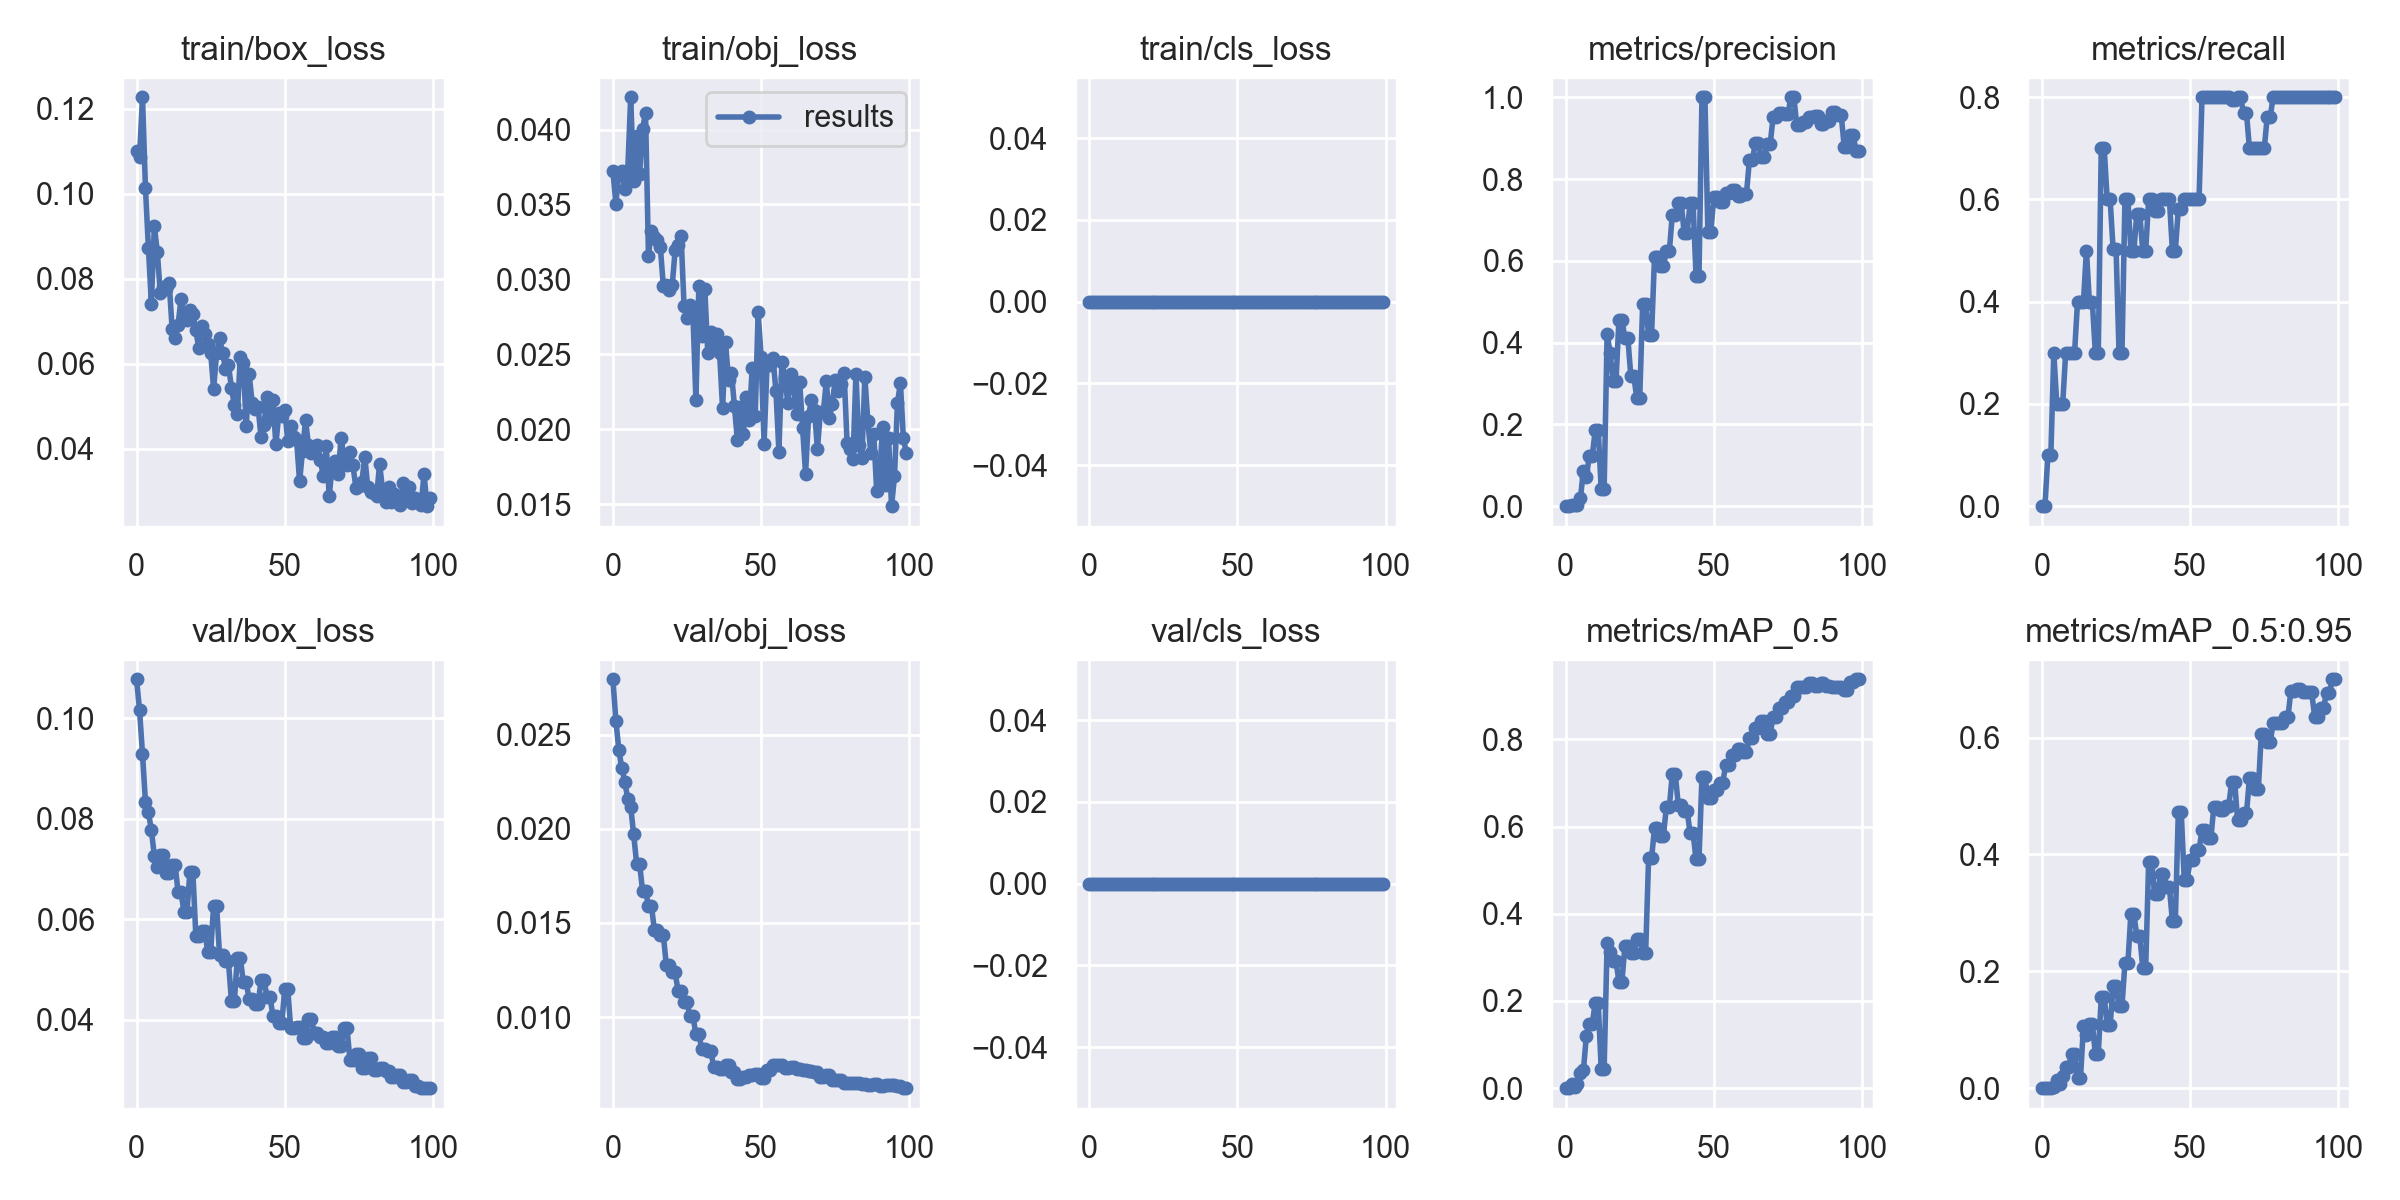

The table this chart was drawn from, first rows:
epoch, train/box_loss, train/obj_loss, train/cls_loss, metrics/precision, metrics/recall, metrics/mAP_0.5, metrics/mAP_0.5:0.95, val/box_loss, val/obj_loss, val/cls_loss, x/lr0, x/lr1, x/lr2
0, 0.1099, 0.03724, 0, 0, 0, 0, 0, 0.1078, 0.02794, 0, 0.0937, 0.0007, 0.0007
1, 0.1086, 0.03505, 0, 0, 0, 0, 0, 0.1017, 0.02574, 0, 0.08649, 0.001485, 0.001485
2, 0.1227, 0.03712, 0, 0.001667, 0.1, 0.009395, 0.0009395, 0.09297, 0.02419, 0, 0.07925, 0.002254, 0.002254
3, 0.1013, 0.03724, 0, 0.001667, 0.1, 0.00178, 0.000356, 0.08339, 0.02322, 0, 0.07201, 0.003008, 0.003008
4, 0.08723, 0.03602, 0, 0.003333, 0.3, 0.008822, 0.001805, 0.08135, 0.02251, 0, 0.06475, 0.003746, 0.003746
5, 0.07407, 0.03725, 0, 0.02066, 0.2, 0.03531, 0.01451, 0.07774, 0.02161, 0, 0.05747, 0.004467, 0.004467
6, 0.0923, 0.04215, 0, 0.0858, 0.2, 0.04118, 0.007703, 0.07265, 0.02118, 0, 0.05017, 0.005173, 0.005173
7, 0.08632, 0.03654, 0, 0.07144, 0.2, 0.1198, 0.02124, 0.07047, 0.0197, 0, 0.04286, 0.005863, 0.005863
8, 0.07666, 0.03957, 0, 0.1232, 0.3, 0.1479, 0.0365, 0.07285, 0.01816, 0, 0.03554, 0.006538, 0.006538
9, 0.07806, 0.03701, 0, 0.1232, 0.3, 0.1479, 0.0365, 0.07285, 0.01816, 0, 0.0282, 0.007196, 0.007196
10, 0.07747, 0.04, 0, 0.1862, 0.3, 0.1957, 0.05912, 0.06933, 0.01671, 0, 0.02084, 0.007839, 0.007839
11, 0.07907, 0.04111, 0, 0.1862, 0.3, 0.1957, 0.05912, 0.06933, 0.01671, 0, 0.01346, 0.008466, 0.008466
12, 0.0682, 0.03159, 0, 0.04234, 0.4, 0.04461, 0.01719, 0.07092, 0.01591, 0, 0.008812, 0.008812, 0.008812
13, 0.06594, 0.03324, 0, 0.04234, 0.4, 0.04461, 0.01719, 0.07092, 0.01591, 0, 0.008812, 0.008812, 0.008812
14, 0.06913, 0.03284, 0, 0.4215, 0.4, 0.3319, 0.1068, 0.06543, 0.01462, 0, 0.008713, 0.008713, 0.008713
15, 0.07525, 0.03266, 0, 0.375, 0.5, 0.3134, 0.09047, 0.06543, 0.01462, 0, 0.008614, 0.008614, 0.008614
16, 0.07129, 0.03217, 0, 0.3057, 0.4, 0.2922, 0.11, 0.06146, 0.01438, 0, 0.008515, 0.008515, 0.008515
17, 0.07035, 0.02957, 0, 0.3057, 0.4, 0.2922, 0.11, 0.06146, 0.01438, 0, 0.008416, 0.008416, 0.008416
18, 0.0725, 0.02962, 0, 0.4562, 0.3, 0.2437, 0.05899, 0.06942, 0.01278, 0, 0.008317, 0.008317, 0.008317
19, 0.07172, 0.0293, 0, 0.4562, 0.3, 0.2437, 0.05899, 0.06942, 0.01278, 0, 0.008218, 0.008218, 0.008218
20, 0.06782, 0.0296, 0, 0.4111, 0.7, 0.3264, 0.1554, 0.05671, 0.01239, 0, 0.008119, 0.008119, 0.008119
21, 0.06368, 0.03195, 0, 0.4111, 0.7, 0.3264, 0.1554, 0.05671, 0.01239, 0, 0.00802, 0.00802, 0.00802
22, 0.06894, 0.03232, 0, 0.3187, 0.6, 0.3091, 0.1076, 0.05777, 0.01136, 0, 0.007921, 0.007921, 0.007921
23, 0.06707, 0.03293, 0, 0.3187, 0.6, 0.3091, 0.1076, 0.05777, 0.01136, 0, 0.007822, 0.007822, 0.007822
24, 0.06462, 0.02823, 0, 0.2644, 0.5033, 0.342, 0.174, 0.05355, 0.01078, 0, 0.007723, 0.007723, 0.007723
25, 0.06256, 0.0274, 0, 0.2644, 0.5033, 0.342, 0.174, 0.05355, 0.01078, 0, 0.007624, 0.007624, 0.007624
26, 0.05406, 0.02831, 0, 0.4944, 0.3, 0.3101, 0.14, 0.06276, 0.01004, 0, 0.007525, 0.007525, 0.007525
27, 0.06242, 0.02771, 0, 0.4944, 0.3, 0.3101, 0.14, 0.06276, 0.01004, 0, 0.007426, 0.007426, 0.007426
28, 0.06608, 0.02199, 0, 0.4194, 0.6, 0.5276, 0.2145, 0.05282, 0.009092, 0, 0.007327, 0.007327, 0.007327
29, 0.06252, 0.02958, 0, 0.4194, 0.6, 0.5276, 0.2145, 0.05282, 0.009092, 0, 0.007228, 0.007228, 0.007228
30, 0.05883, 0.02622, 0, 0.6106, 0.5, 0.5967, 0.2987, 0.05162, 0.008297, 0, 0.007129, 0.007129, 0.007129
31, 0.05968, 0.02937, 0, 0.6106, 0.5, 0.5967, 0.2987, 0.05162, 0.008297, 0, 0.00703, 0.00703, 0.00703
32, 0.05438, 0.02512, 0, 0.5874, 0.5717, 0.5793, 0.2605, 0.04379, 0.00822, 0, 0.006931, 0.006931, 0.006931
33, 0.05021, 0.02646, 0, 0.5874, 0.5717, 0.5793, 0.2605, 0.04379, 0.00822, 0, 0.006832, 0.006832, 0.006832
34, 0.04813, 0.02574, 0, 0.6241, 0.5, 0.645, 0.2064, 0.05237, 0.007378, 0, 0.006733, 0.006733, 0.006733
35, 0.06162, 0.02634, 0, 0.6241, 0.5, 0.645, 0.2064, 0.05237, 0.007378, 0, 0.006634, 0.006634, 0.006634
36, 0.0602, 0.02506, 0, 0.7128, 0.6, 0.7211, 0.3875, 0.04751, 0.007273, 0, 0.006535, 0.006535, 0.006535
37, 0.04525, 0.02142, 0, 0.7128, 0.6, 0.7211, 0.3875, 0.04751, 0.007273, 0, 0.006436, 0.006436, 0.006436
38, 0.05748, 0.0258, 0, 0.7417, 0.5769, 0.6503, 0.3321, 0.04405, 0.007435, 0, 0.006337, 0.006337, 0.006337
39, 0.05081, 0.02329, 0, 0.7417, 0.5769, 0.6503, 0.3321, 0.04405, 0.007435, 0, 0.006238, 0.006238, 0.006238
40, 0.04939, 0.02379, 0, 0.6685, 0.6, 0.6363, 0.3657, 0.04316, 0.007072, 0, 0.006139, 0.006139, 0.006139
41, 0.04974, 0.02153, 0, 0.6685, 0.6, 0.6363, 0.3657, 0.04316, 0.007072, 0, 0.00604, 0.00604, 0.00604
42, 0.04272, 0.01927, 0, 0.7422, 0.6, 0.5853, 0.3439, 0.04786, 0.006703, 0, 0.005941, 0.005941, 0.005941
43, 0.04558, 0.02148, 0, 0.7422, 0.6, 0.5853, 0.3439, 0.04786, 0.006703, 0, 0.005842, 0.005842, 0.005842
44, 0.05226, 0.01967, 0, 0.5631, 0.5, 0.5248, 0.2861, 0.04463, 0.006822, 0, 0.005743, 0.005743, 0.005743
45, 0.04689, 0.02215, 0, 0.5631, 0.5, 0.5248, 0.2861, 0.04463, 0.006822, 0, 0.005644, 0.005644, 0.005644
46, 0.05148, 0.0206, 0, 1, 0.5809, 0.7139, 0.4719, 0.04082, 0.006943, 0, 0.005545, 0.005545, 0.005545
47, 0.04099, 0.0241, 0, 1, 0.5809, 0.7139, 0.4719, 0.04082, 0.006943, 0, 0.005446, 0.005446, 0.005446
48, 0.04828, 0.0209, 0, 0.6698, 0.6, 0.6656, 0.3565, 0.03927, 0.006965, 0, 0.005347, 0.005347, 0.005347
49, 0.04778, 0.0278, 0, 0.6698, 0.6, 0.6656, 0.3565, 0.03927, 0.006965, 0, 0.005248, 0.005248, 0.005248
50, 0.0491, 0.02482, 0, 0.757, 0.6, 0.685, 0.39, 0.04619, 0.00679, 0, 0.005149, 0.005149, 0.005149
51, 0.04186, 0.01904, 0, 0.757, 0.6, 0.685, 0.39, 0.04619, 0.00679, 0, 0.00505, 0.00505, 0.00505
52, 0.04525, 0.02432, 0, 0.7438, 0.6, 0.7008, 0.4077, 0.0383, 0.007188, 0, 0.004951, 0.004951, 0.004951
53, 0.04269, 0.02427, 0, 0.7438, 0.6, 0.7008, 0.4077, 0.0383, 0.007188, 0, 0.004852, 0.004852, 0.004852
54, 0.04199, 0.02475, 0, 0.7653, 0.8, 0.7402, 0.4416, 0.03854, 0.007441, 0, 0.004753, 0.004753, 0.004753
55, 0.03229, 0.02258, 0, 0.7653, 0.8, 0.7402, 0.4416, 0.03854, 0.007441, 0, 0.004654, 0.004654, 0.004654
56, 0.03951, 0.01852, 0, 0.772, 0.8, 0.7637, 0.4288, 0.0364, 0.007484, 0, 0.004555, 0.004555, 0.004555
57, 0.04664, 0.02449, 0, 0.772, 0.8, 0.7637, 0.4288, 0.0364, 0.007484, 0, 0.004456, 0.004456, 0.004456
58, 0.04095, 0.02343, 0, 0.7587, 0.8, 0.7786, 0.4818, 0.04009, 0.007282, 0, 0.004357, 0.004357, 0.004357
59, 0.03888, 0.02178, 0, 0.7587, 0.8, 0.7786, 0.4818, 0.04009, 0.007282, 0, 0.004258, 0.004258, 0.004258
... 40 more rows
